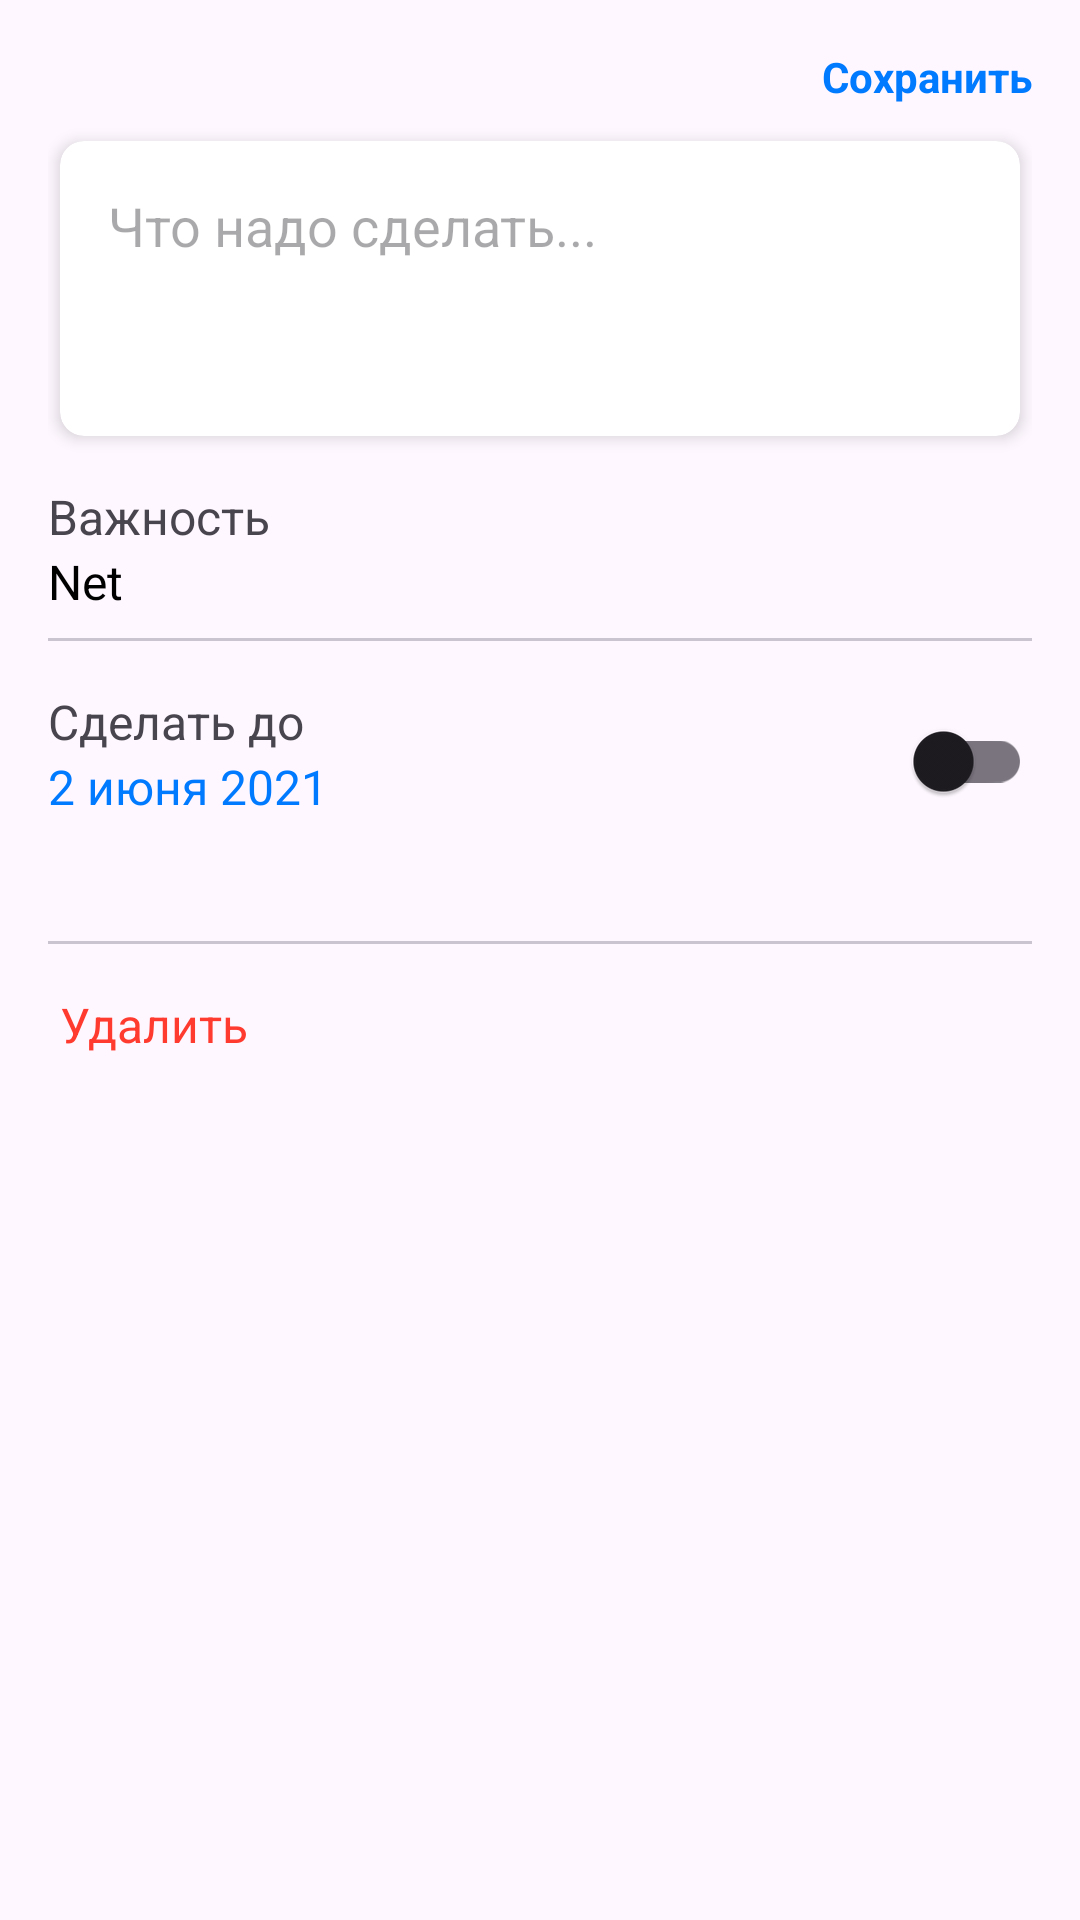

Layout XML and referenced resources for this Android screen:
<!-- AndroidManifest.xml: application theme Theme.ToDo -->
<!-- res/layout/fragment_add.xml -->
<?xml version="1.0" encoding="utf-8"?>
<LinearLayout xmlns:android="http://schemas.android.com/apk/res/android"
    xmlns:app="http://schemas.android.com/apk/res-auto"
    android:layout_width="match_parent"
    android:layout_height="match_parent"
    android:orientation="vertical"
    android:padding="16dp">

    <LinearLayout
        android:layout_width="match_parent"
        android:layout_height="wrap_content"
        android:orientation="horizontal">

        <ImageView
            android:id="@+id/iconClose"
            android:layout_width="wrap_content"
            android:layout_height="wrap_content"
            android:src="@drawable/close" />

        <View
            android:layout_width="0dp"
            android:layout_height="0dp"
            android:layout_weight="1" />

        <TextView
            android:id="@+id/textViewSave"
            android:layout_width="wrap_content"
            android:layout_height="wrap_content"
            android:text="Сохранить"
            android:textColor="#007AFF"
            android:textStyle="bold" />

    </LinearLayout>

    <androidx.cardview.widget.CardView
        android:layout_width="match_parent"
        android:layout_height="wrap_content"
        android:layout_marginHorizontal="4dp"
        android:layout_marginTop="12dp"
        app:cardBackgroundColor="@android:color/white"
        app:cardCornerRadius="8dp"
        app:cardElevation="3dp">

        <EditText
            android:id="@+id/editTextDescription"
            android:layout_width="match_parent"
            android:layout_height="wrap_content"
            android:backgroundTint="@color/white"
            android:gravity="top|start"
            android:hint="Что надо сделать..."
            android:lines="5"
            android:minLines="3"
            android:padding="16dp"
            android:textSize="18sp" />
    </androidx.cardview.widget.CardView>

    <LinearLayout
        android:id="@+id/layoutPriorityPicker"
        android:layout_width="match_parent"
        android:layout_height="wrap_content"
        android:layout_marginTop="16dp"
        android:background="?attr/selectableItemBackground"
        android:clickable="true"
        android:focusable="true"
        android:orientation="vertical">

        <TextView
            android:layout_width="wrap_content"
            android:layout_height="wrap_content"
            android:text="Важность"
            android:textSize="16sp" />


        <TextView
            android:id="@+id/textViewPriority"
            android:layout_width="wrap_content"
            android:layout_height="wrap_content"
            android:text="Net"
            android:textColor="@color/black"
            android:textSize="16sp" />

        <com.google.android.material.divider.MaterialDivider
            android:layout_width="wrap_content"
            android:layout_height="wrap_content"
            android:layout_marginTop="8dp" />

    </LinearLayout>


    <LinearLayout
        android:id="@+id/layoutDeadlinePicker"
        android:layout_width="match_parent"
        android:layout_height="wrap_content"
        android:layout_marginTop="16dp"
        android:background="?attr/selectableItemBackground"
        android:clickable="true"
        android:focusable="true"
        android:orientation="horizontal">

        <LinearLayout
            android:layout_width="0dp"
            android:layout_height="wrap_content"
            android:layout_weight="1"
            android:orientation="vertical">

            <TextView
                android:layout_width="wrap_content"
                android:layout_height="wrap_content"
                android:text="Сделать до"
                android:textSize="16sp" />

            <TextView
                android:id="@+id/textViewDeadline"
                android:layout_width="wrap_content"
                android:layout_height="wrap_content"
                android:text="2 июня 2021"
                android:textColor="#007AFF"
                android:textSize="16sp" />

        </LinearLayout>

        <androidx.appcompat.widget.SwitchCompat
            android:id="@+id/switchDeadline"
            android:layout_width="wrap_content"
            android:layout_height="wrap_content" />


    </LinearLayout>

    <com.google.android.material.divider.MaterialDivider
        android:layout_width="wrap_content"
        android:layout_height="wrap_content"
        android:layout_marginTop="36dp" />

    <LinearLayout
        android:id="@+id/layoutRemoveAddTodo"
        android:layout_width="match_parent"
        android:layout_height="wrap_content"
        android:background="?attr/selectableItemBackground"
        android:clickable="true"
        android:focusable="true"
        android:gravity="end"
        android:orientation="horizontal"
        android:paddingVertical="16dp">

        <ImageView
            android:layout_width="wrap_content"
            android:layout_height="wrap_content"
            android:src="@drawable/baseline_delete_24" />

        <TextView
            android:layout_width="0dp"
            android:layout_height="wrap_content"
            android:layout_marginStart="4dp"
            android:layout_weight="1"
            android:text="Удалить"
            android:textColor="#FF3B30"
            android:textSize="16sp" />

    </LinearLayout>

</LinearLayout>
<!-- resources referenced by this layout -->
<resources>
  <color name="white">#FFFFFF</color>
  <style name="Theme.ToDo" parent="Base.Theme.ToDo" />
  <style name="Base.Theme.ToDo" parent="Theme.Material3.DayNight.NoActionBar">
          
          
      </style>
  <!-- not gathered from this repository: default colours our renderer supplied (Android Studio template values) -->
  <color name="black">#FF000000</color>
</resources>
